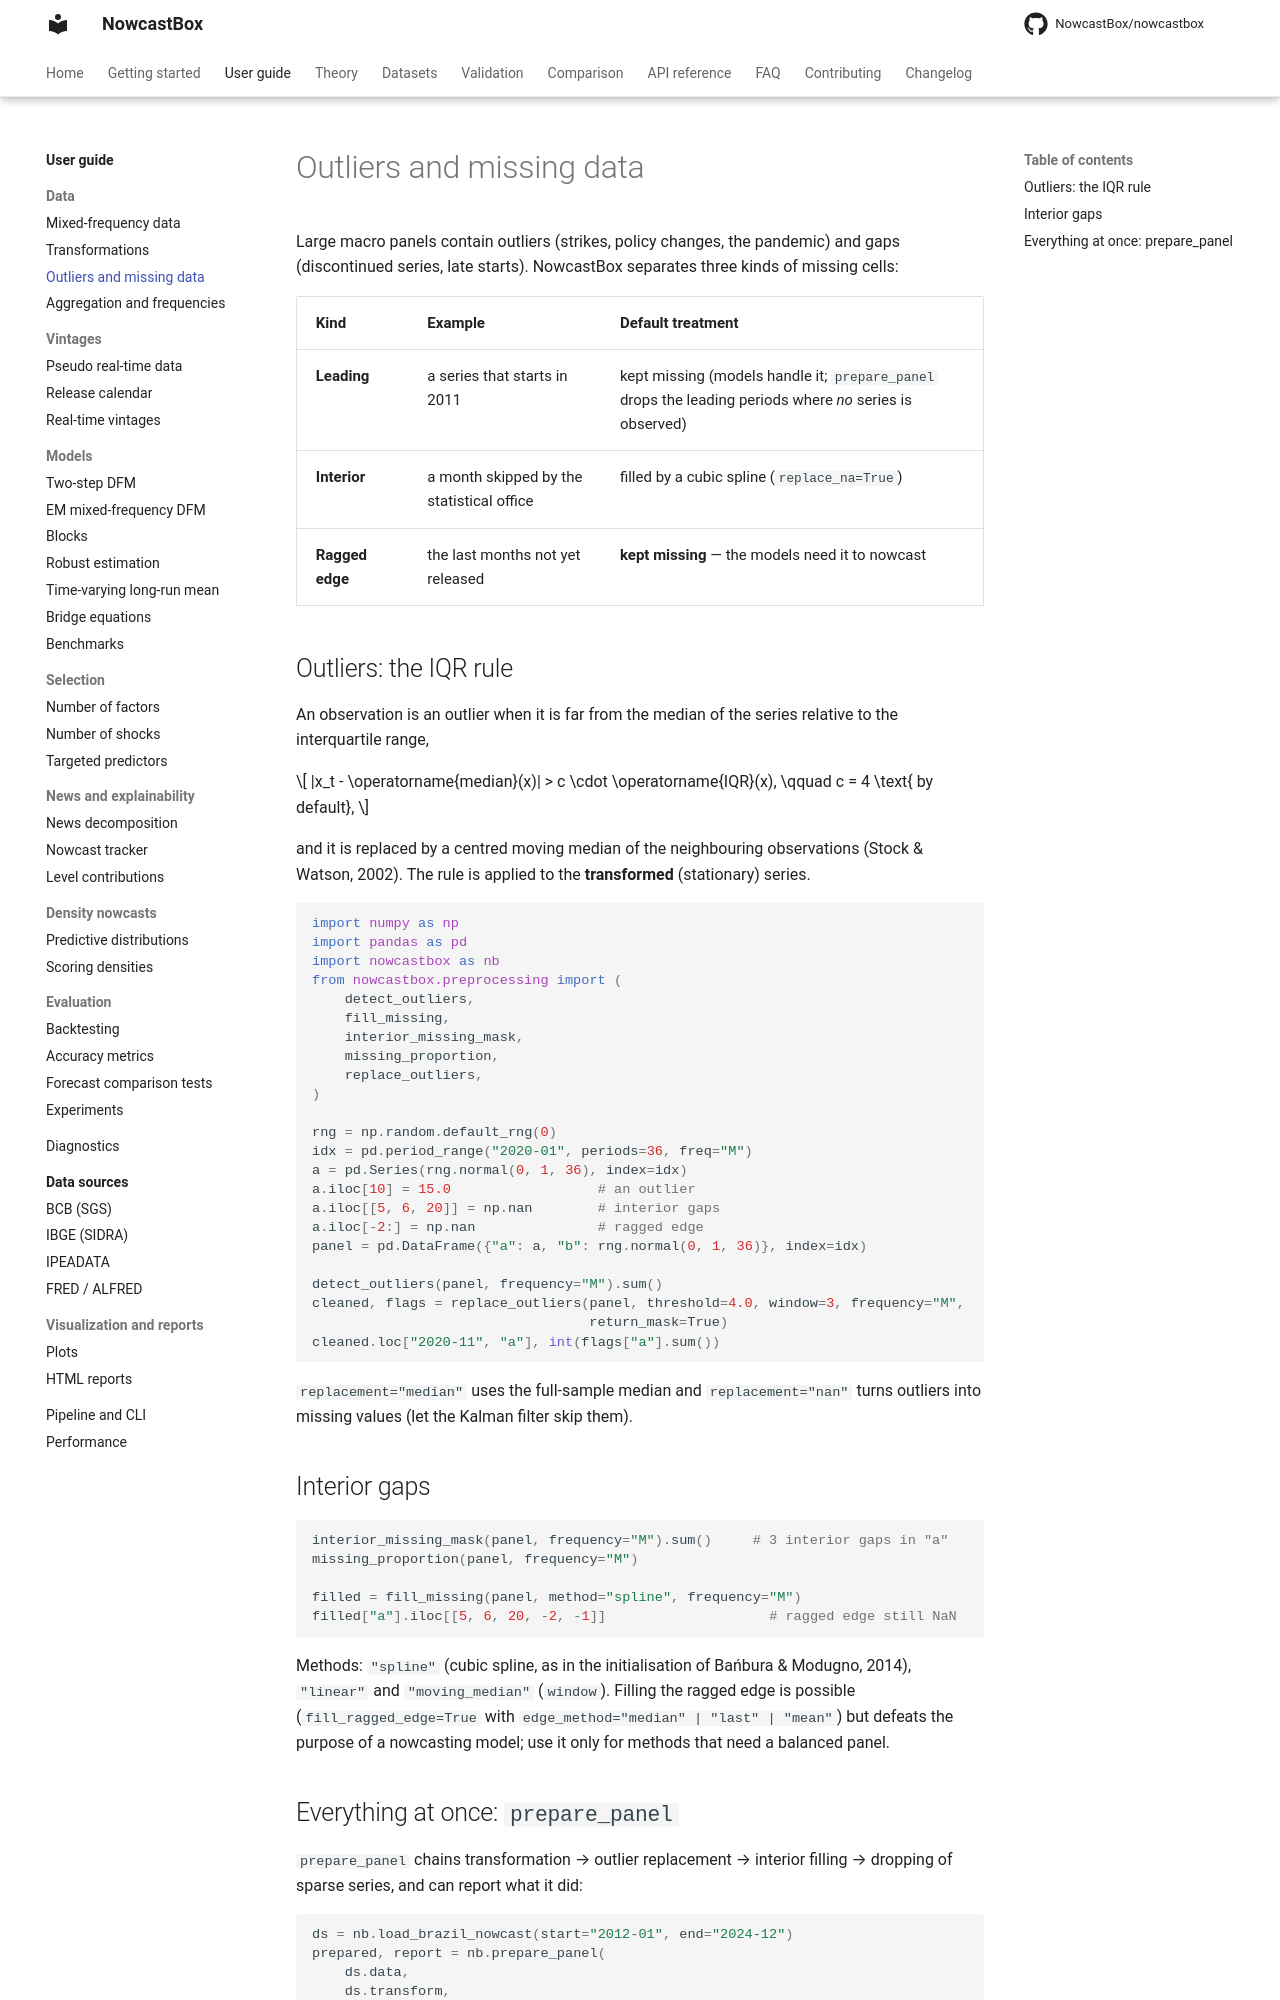

repository: NowcastBox/nowcastbox · page: user-guide/data/outliers-missing/index.html · generator: mkdocs

# Outliers and missing data

Large macro panels contain outliers (strikes, policy changes, the pandemic) and gaps
(discontinued series, late starts). NowcastBox separates three kinds of missing cells:

| Kind | Example | Default treatment |
|---|---|---|
| **Leading** | a series that starts in 2011 | kept missing (models handle it; `prepare_panel` drops the leading periods where *no* series is observed) |
| **Interior** | a month skipped by the statistical office | filled by a cubic spline (`replace_na=True`) |
| **Ragged edge** | the last months not yet released | **kept missing** — the models need it to nowcast |

## Outliers: the IQR rule

An observation is an outlier when it is far from the median of the series relative to
the interquartile range,

$$
|x_t - \operatorname{median}(x)| > c \cdot \operatorname{IQR}(x), \qquad c = 4 \text{ by default},
$$

and it is replaced by a centred moving median of the neighbouring observations (Stock &
Watson, 2002). The rule is applied to the **transformed** (stationary) series.

```python
import numpy as np
import pandas as pd
import nowcastbox as nb
from nowcastbox.preprocessing import (
    detect_outliers,
    fill_missing,
    interior_missing_mask,
    missing_proportion,
    replace_outliers,
)

rng = np.random.default_rng(0)
idx = pd.period_range("2020-01", periods=36, freq="M")
a = pd.Series(rng.normal(0, 1, 36), index=idx)
a.iloc[10] = 15.0                  # an outlier
a.iloc[[5, 6, 20]] = np.nan        # interior gaps
a.iloc[-2:] = np.nan               # ragged edge
panel = pd.DataFrame({"a": a, "b": rng.normal(0, 1, 36)}, index=idx)

detect_outliers(panel, frequency="M").sum()
cleaned, flags = replace_outliers(panel, threshold=4.0, window=3, frequency="M",
                                  return_mask=True)
cleaned.loc["2020-11", "a"], int(flags["a"].sum())
```

`replacement="median"` uses the full-sample median and `replacement="nan"` turns
outliers into missing values (let the Kalman filter skip them).

## Interior gaps

```python
interior_missing_mask(panel, frequency="M").sum()     # 3 interior gaps in "a"
missing_proportion(panel, frequency="M")

filled = fill_missing(panel, method="spline", frequency="M")
filled["a"].iloc[[5, 6, 20, -2, -1]]                    # ragged edge still NaN
```

Methods: `"spline"` (cubic spline, as in the initialisation of Bańbura & Modugno, 2014),
`"linear"` and `"moving_median"` (`window`). Filling the ragged edge is possible
(`fill_ragged_edge=True` with `edge_method="median" | "last" | "mean"`) but defeats the
purpose of a nowcasting model; use it only for methods that need a balanced panel.
